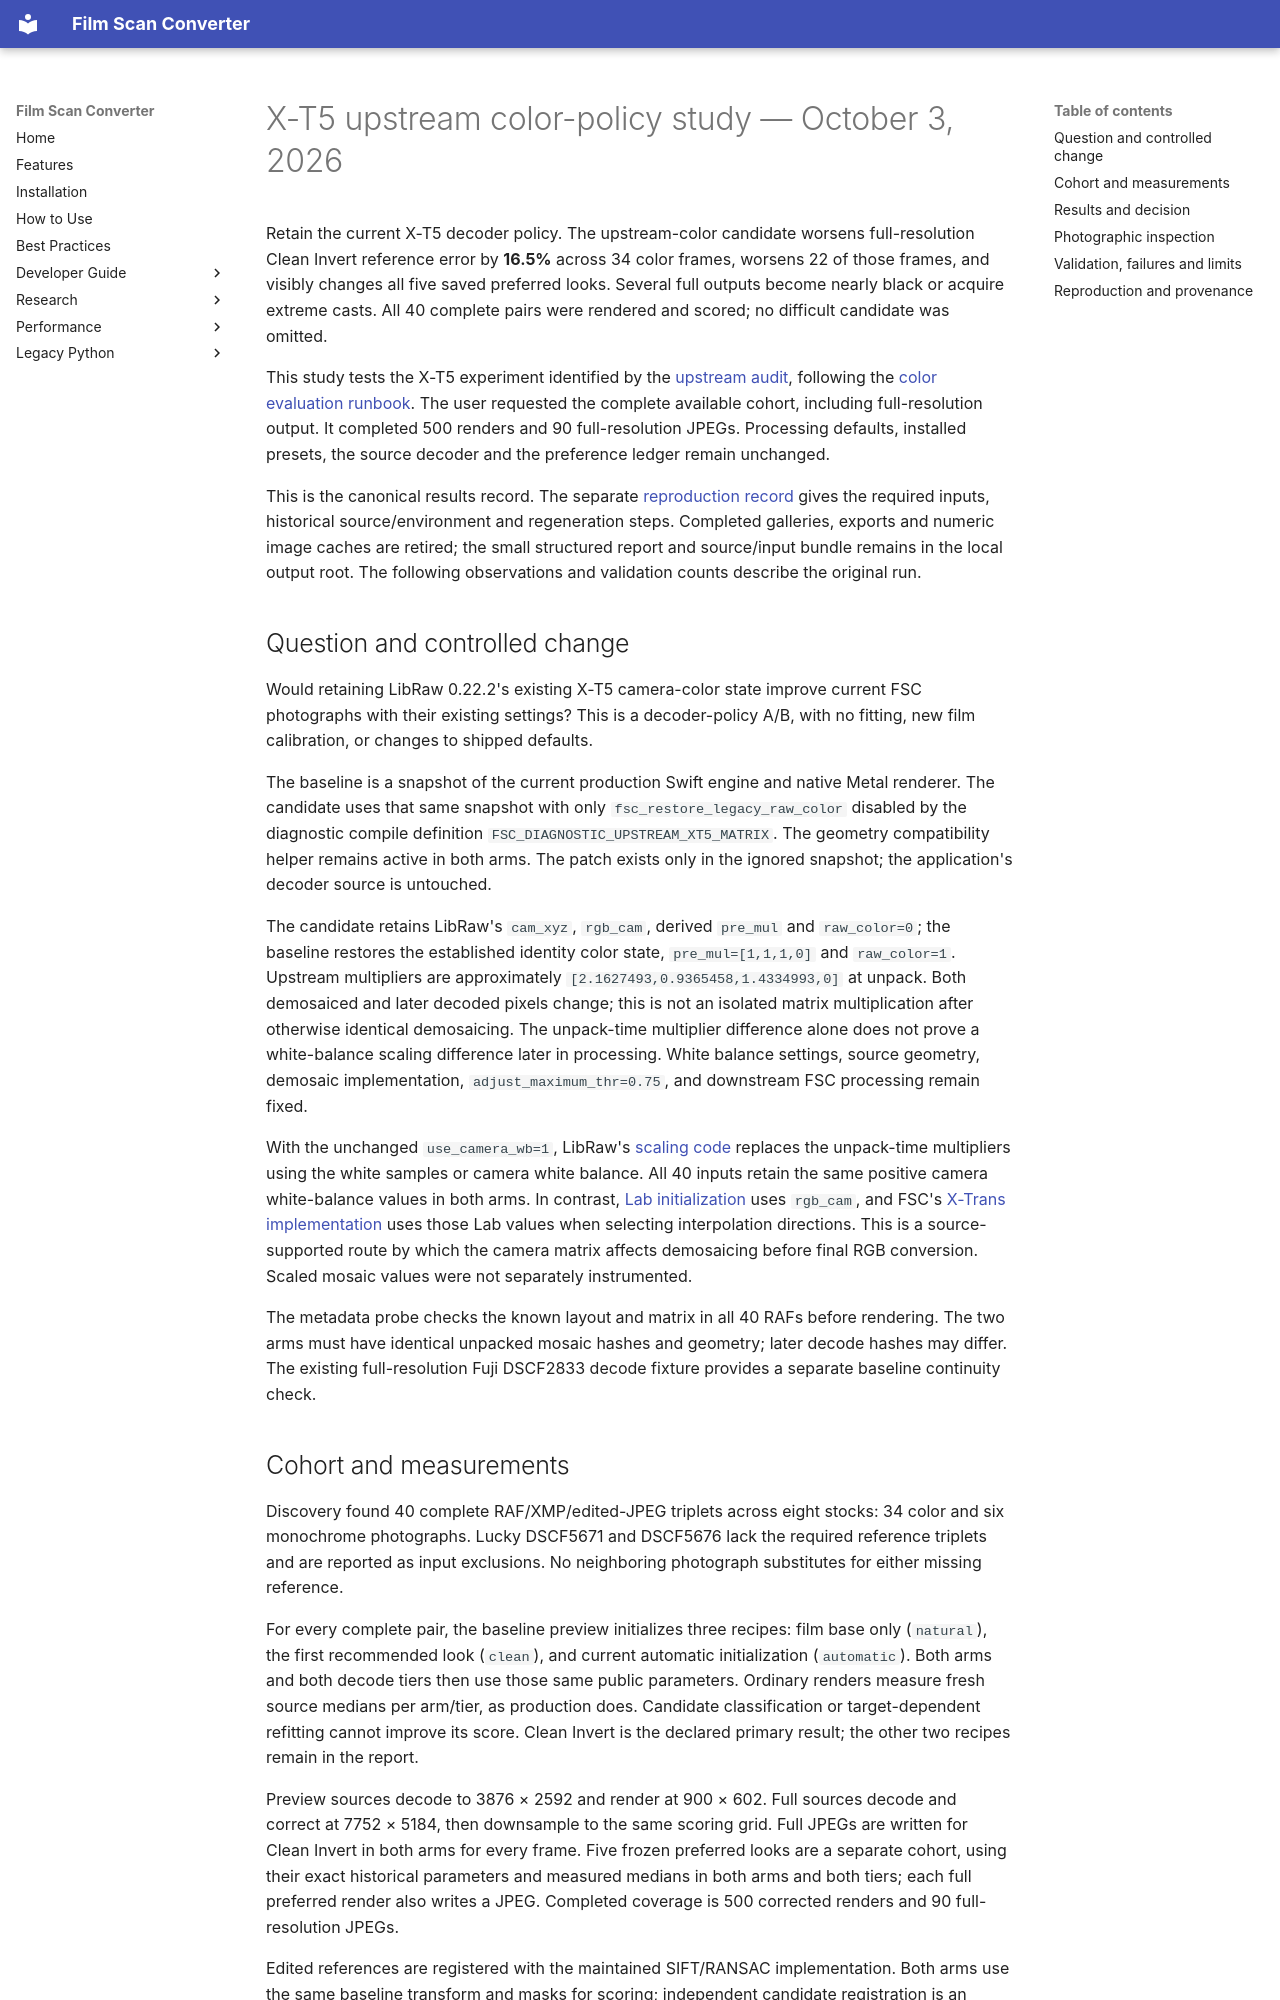

repository: athoma28/Film-Scan-Converter · page: research/xt5-matrix-study-2026-10-03/index.html · generator: mkdocs

# X-T5 upstream color-policy study — October 3, 2026

Retain the current X-T5 decoder policy. The upstream-color candidate worsens
full-resolution Clean Invert reference error by **16.5%** across 34 color frames,
worsens 22 of those frames, and visibly changes all five saved preferred looks.
Several full outputs become nearly black or acquire extreme casts. All 40
complete pairs were rendered and scored; no difficult candidate was omitted.

This study tests the X-T5 experiment identified by the
[upstream audit](upstream-color-audit-2026-10-03.md), following the
[color evaluation runbook](../development/color-evaluation.md). The user requested
the complete available cohort, including full-resolution output. It completed
500 renders and 90 full-resolution JPEGs. Processing defaults, installed presets,
the source decoder and the preference ledger remain unchanged.

This is the canonical results record. The separate
[reproduction record](xt5-matrix-reproduction.md) gives the required inputs,
historical source/environment and regeneration steps. Completed galleries,
exports and numeric image caches are retired; the small structured report and
source/input bundle remains in the local output root. The following observations
and validation counts describe the original run.

## Question and controlled change

Would retaining LibRaw 0.22.2's existing X-T5 camera-color state improve current
FSC photographs with their existing settings? This is a decoder-policy A/B, with
no fitting, new film calibration, or changes to shipped defaults.

The baseline is a snapshot of the current production Swift engine and native
Metal renderer. The candidate uses that same snapshot with only
`fsc_restore_legacy_raw_color` disabled by the diagnostic compile definition
`FSC_DIAGNOSTIC_UPSTREAM_XT5_MATRIX`. The geometry compatibility helper remains
active in both arms. The patch exists only in the ignored snapshot; the
application's decoder source is untouched.

The candidate retains LibRaw's `cam_xyz`, `rgb_cam`, derived `pre_mul` and
`raw_color=0`; the baseline restores the established identity color state,
`pre_mul=[1,1,1,0]` and `raw_color=1`. Upstream multipliers are approximately
`[2.1627493,0.9365458,1.4334993,0]` at unpack. Both demosaiced and later decoded
pixels change; this is not an isolated matrix multiplication after otherwise
identical demosaicing. The unpack-time multiplier difference alone does not prove
a white-balance scaling difference later in processing. White balance settings, source geometry,
demosaic implementation, `adjust_maximum_thr=0.75`, and downstream FSC processing
remain fixed.

With the unchanged `use_camera_wb=1`, LibRaw's
[scaling code](https://github.com/LibRaw/LibRaw/blob/0.22.2/src/postprocessing/postprocessing_utils_dcrdefs.cpp#L161)
replaces the unpack-time multipliers using the white samples or camera white
balance. All 40 inputs retain the same positive camera white-balance values in
both arms. In contrast, [Lab initialization](https://github.com/LibRaw/LibRaw/blob/0.22.2/src/demosaic/ahd_demosaic.cpp#L48)
uses `rgb_cam`, and FSC's
[X-Trans implementation](https://github.com/athoma28/Film-Scan-Converter/blob/main/native/FilmScanEngine/Sources/CLibRawShim/XTransDemosaicBody.inc)
uses those Lab values when selecting interpolation directions. This is a
source-supported route by which the camera matrix affects demosaicing before
final RGB conversion. Scaled mosaic values were not separately instrumented.

The metadata probe checks the known layout and matrix in all 40 RAFs before
rendering. The two arms must have identical unpacked mosaic hashes and geometry;
later decode hashes may differ. The existing full-resolution Fuji DSCF2833
decode fixture provides a separate baseline continuity check.
